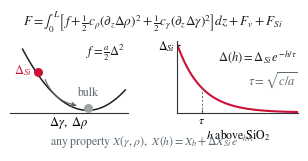

The matplotlib source for this figure:
"""Slide 14 top-right panel. Ginzburg-Landau setup for the gradient model (dissertation Ch. 3, pp. 33 and 34):
order parameters dgamma and drho, quadratic bulk well, gradient stiffness, pinned interface, exponential relaxation
over one shared coherence length; any property set by (gamma, rho) follows the same profile to linear order."""
import numpy as np, matplotlib as mpl, matplotlib.pyplot as plt
mpl.rcParams.update({"font.family": "STIXGeneral", "mathtext.fontset": "stix", "font.size": 9,
                     "axes.linewidth": 0.8, "axes.edgecolor": "#2E3538"})
CR, INK, SL, GR = "#CA1237", "#1F1F1F", "#5E6A71", "#9FA4A5"
fig = plt.figure(figsize=(3.10, 1.48), dpi=400)

# free energy functional
fig.text(0.5, 0.965, r"$F=\int_0^L\left[\,f+\frac{1}{2}c_\rho(\partial_z\Delta\rho)^2+\frac{1}{2}c_\gamma(\partial_z\Delta\gamma)^2\right]dz+F_v+F_{Si}$",
         ha="center", va="top", fontsize=9.5, color=INK)

# bulk well, pinned state relaxing to the minimum
a0 = fig.add_axes([0.04, 0.27, 0.38, 0.48])
d = np.linspace(-1.3, 0.75, 300)
a0.plot(d, 0.5 * d ** 2, color=INK, lw=1.1)
ds = -1.0
a0.annotate("", xy=(-0.16, 0.06), xytext=(ds + 0.13, 0.5 * ds ** 2 - 0.04),
            arrowprops=dict(arrowstyle="-|>", color=SL, lw=0.8, mutation_scale=7, connectionstyle="arc3,rad=0.3"))
a0.plot(ds, 0.5 * ds ** 2 + 0.035, "o", ms=5.5, color=CR, zorder=5)
a0.plot(0, 0.035, "o", ms=5.5, color=GR, zorder=5)
a0.text(ds - 0.12, 0.5 * ds ** 2 + 0.05, r"$\Delta_{Si}$", color=CR, ha="right", va="center", fontsize=9)
a0.text(0.0, 0.16, "bulk", color=SL, ha="center", va="bottom", fontsize=8.5)
a0.text(0.75, 0.95, r"$f=\frac{a}{2}\Delta^2$", ha="right", va="top", fontsize=9, color=INK)
a0.set_xlim(-1.55, 0.8); a0.set_ylim(-0.03, 0.95)
a0.set_xticks([]); a0.set_yticks([])
for s in ("top", "right", "left"):
    a0.spines[s].set_visible(False)
a0.set_xlabel(r"$\Delta\gamma,\ \Delta\rho$", fontsize=9, labelpad=1.5)

# relaxation with height, one coherence length
a1 = fig.add_axes([0.58, 0.27, 0.39, 0.48])
h = np.linspace(0, 5, 300)
a1.plot(h, np.exp(-h), color=CR, lw=1.5)
a1.plot([1, 1], [0, np.exp(-1)], color=SL, lw=0.7, ls=(0, (2, 2)))
a1.text(4.95, 0.95, r"$\Delta(h)=\Delta_{Si}\,e^{-h/\tau}$", ha="right", va="top", fontsize=9, color=INK)
a1.text(4.95, 0.62, r"$\tau=\sqrt{c/a}$", ha="right", va="top", fontsize=9, color=SL)
a1.set_xlim(0, 5); a1.set_ylim(0, 1.05)
a1.set_xticks([1]); a1.set_xticklabels([r"$\tau$"])
a1.set_yticks([1]); a1.set_yticklabels([r"$\Delta_{Si}$"])
a1.tick_params(direction="in", length=2.2, pad=1.5, labelsize=8.5)
for s in ("top", "right"):
    a1.spines[s].set_visible(False)
a1.set_xlabel(r"$h$ above SiO$_2$", fontsize=8.5, labelpad=0.5)

# anything set by the molecular state rides the same gradient
fig.text(0.5, 0.01, r"any property $X(\gamma,\rho)$,  $X(h)=X_b+\Delta X_{Si}\,e^{-h/\tau}$",
         ha="center", va="bottom", fontsize=8.5, color=SL)
fig.savefig("gl_panel.png", facecolor="white")
